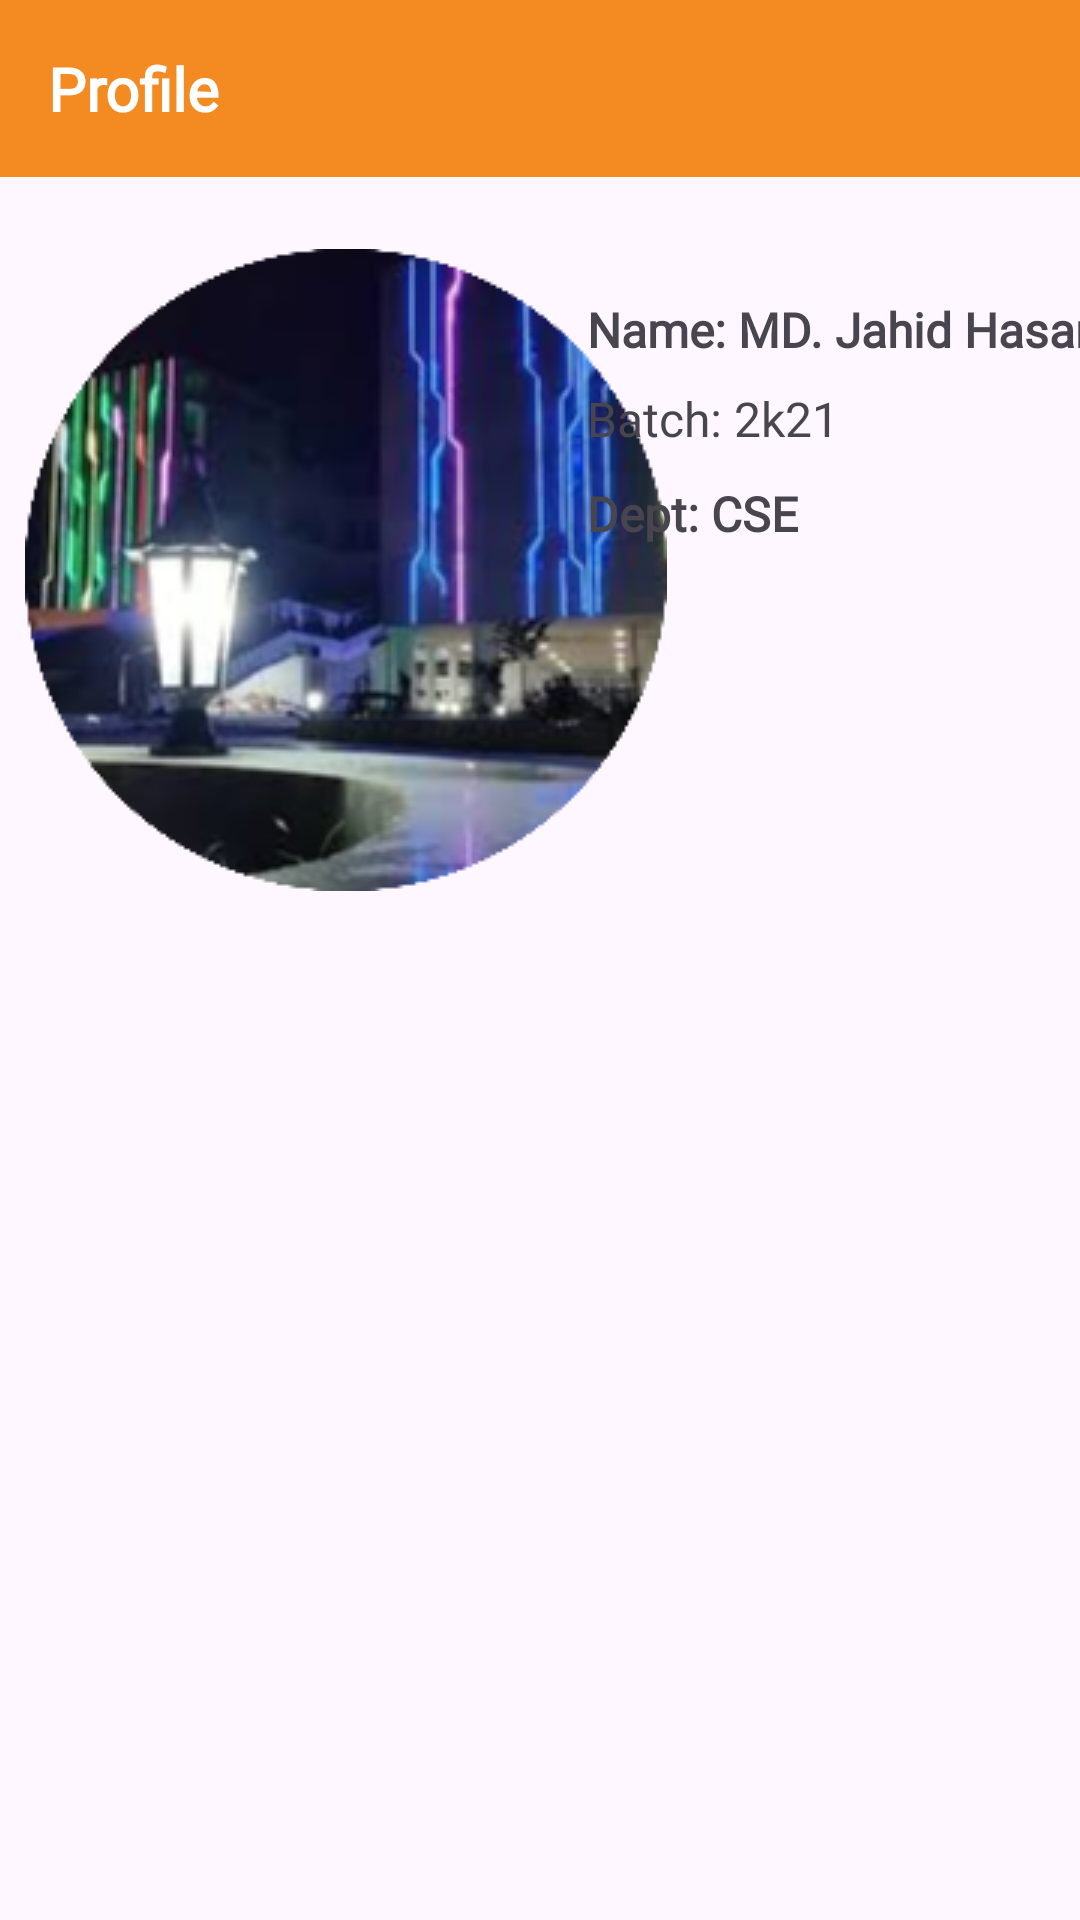

Reconstruct the res/layout file that produces this screen, plus the resources it refers to.
<!-- AndroidManifest.xml: application theme Theme.FindHome -->
<!-- res/layout/profile.xml -->
<?xml version="1.0" encoding="utf-8"?>
<ScrollView
    xmlns:android="http://schemas.android.com/apk/res/android"
    xmlns:app="http://schemas.android.com/apk/res-auto"
    xmlns:tools="http://schemas.android.com/tools"
    android:layout_width="match_parent"
    android:layout_height="match_parent"
    android:fillViewport="true">

    <androidx.constraintlayout.widget.ConstraintLayout
        android:layout_width="match_parent"
        android:layout_height="wrap_content"
        android:textAlignment="center">

        
        <TextView
            android:id="@+id/etProfileB1"
            android:layout_width="0dp"
            android:layout_height="wrap_content"
            android:background="#F48A22"
            android:fontFamily="@font/aclonica"
            android:gravity="center"
            android:padding="16dp"
            android:text="Profile"
            android:textAlignment="viewStart"
            android:textColor="#FFFFFF"
            android:textSize="20sp"
            android:textStyle="bold"
            app:layout_constraintEnd_toEndOf="parent"
            app:layout_constraintStart_toStartOf="parent"
            app:layout_constraintTop_toTopOf="parent" />

        <ImageView
            android:id="@+id/imageView2"
            android:layout_width="wrap_content"
            android:layout_height="wrap_content"
            android:layout_marginTop="24dp"
            app:layout_constraintEnd_toEndOf="parent"
            app:layout_constraintHorizontal_bias="0.057"
            app:layout_constraintStart_toStartOf="parent"
            app:layout_constraintTop_toBottomOf="@+id/etProfileB1"
            app:srcCompat="@drawable/berlin" />

        <TextView
            android:id="@+id/textView"
            android:layout_width="wrap_content"
            android:layout_height="wrap_content"
            android:layout_marginTop="40dp"
            android:fontFamily="@font/aclonica"
            android:text="Name: MD. Jahid Hasan Jim"
            android:textSize="16sp"
            android:textStyle="bold"
            app:layout_constraintBottom_toBottomOf="parent"
            app:layout_constraintEnd_toEndOf="parent"
            app:layout_constraintHorizontal_bias="0.415"
            app:layout_constraintStart_toEndOf="@+id/imageView2"
            app:layout_constraintTop_toBottomOf="@+id/etProfileB1"
            app:layout_constraintVertical_bias="0.0" />

        <TextView
            android:id="@+id/textView3"
            android:layout_width="wrap_content"
            android:layout_height="wrap_content"
            android:layout_marginTop="8dp"
            android:fontFamily="@font/aclonica"
            android:text="Batch: 2k21"
            android:textSize="16sp"
            app:layout_constraintEnd_toEndOf="@+id/textView"
            app:layout_constraintHorizontal_bias="0.0"
            app:layout_constraintStart_toStartOf="@+id/textView"
            app:layout_constraintTop_toBottomOf="@+id/textView" />

        <TextView
            android:id="@+id/textView4"
            android:layout_width="wrap_content"
            android:layout_height="wrap_content"
            android:layout_marginTop="10dp"
            android:fontFamily="@font/aclonica"
            android:text="Dept: CSE"
            android:textSize="16sp"
            android:textStyle="bold"
            app:layout_constraintEnd_toEndOf="@+id/textView3"
            app:layout_constraintHorizontal_bias="0.0"
            app:layout_constraintStart_toStartOf="@+id/textView3"
            app:layout_constraintTop_toBottomOf="@+id/textView3" />

    </androidx.constraintlayout.widget.ConstraintLayout>
</ScrollView>
<!-- resources referenced by this layout -->
<resources>
  <!-- drawable berlin: png bitmap (drawable, 76492 bytes) -->
  <style name="Theme.FindHome" parent="Base.Theme.FindHome" />
  <style name="Base.Theme.FindHome" parent="Theme.Material3.DayNight.NoActionBar">
          
          
      </style>
</resources>
